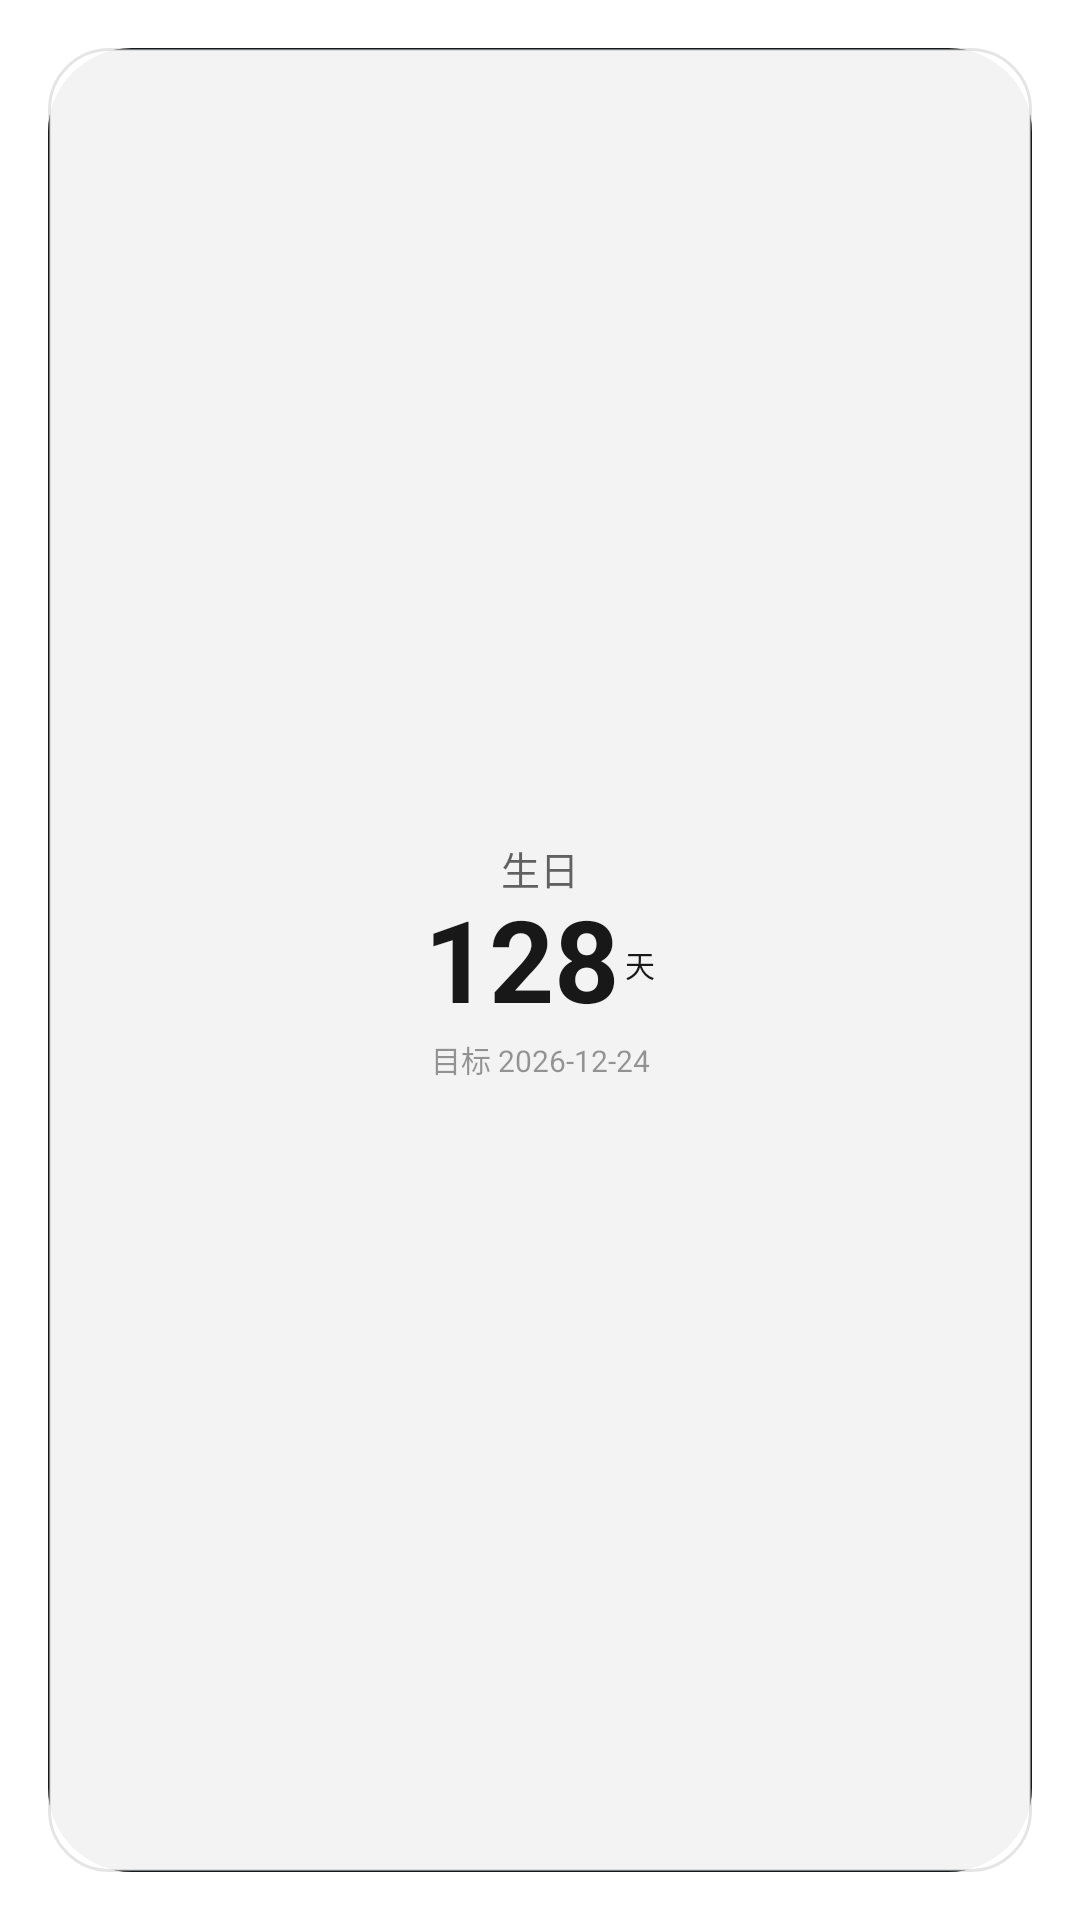

Android layout source for this screen:
<!-- AndroidManifest.xml: application theme ConfigTheme -->
<!-- res/layout/widget_preview_sample.xml -->
<?xml version="1.0" encoding="utf-8"?>
<FrameLayout xmlns:android="http://schemas.android.com/apk/res/android"
    android:layout_width="match_parent"
    android:layout_height="match_parent">

    <ImageView
        android:layout_width="match_parent"
        android:layout_height="match_parent"
        android:contentDescription="@null"
        android:scaleType="fitXY"
        android:src="@drawable/widget_card_default" />

    <LinearLayout
        android:layout_width="match_parent"
        android:layout_height="match_parent"
        android:gravity="center"
        android:orientation="vertical"
        android:paddingStart="8dp"
        android:paddingEnd="8dp"
        android:paddingTop="10dp"
        android:paddingBottom="10dp">

        <TextView
            android:layout_width="match_parent"
            android:layout_height="wrap_content"
            android:ellipsize="end"
            android:gravity="center"
            android:maxLines="1"
            android:text="@string/preview_sample_title"
            android:textColor="@color/widget_text_secondary"
            android:textSize="13sp" />

        <LinearLayout
            android:layout_width="match_parent"
            android:layout_height="wrap_content"
            android:gravity="center"
            android:orientation="horizontal">

            <TextView
                android:layout_width="wrap_content"
                android:layout_height="wrap_content"
                android:includeFontPadding="false"
                android:maxLines="1"
                android:text="@string/preview_sample_number"
                android:textColor="@color/widget_text_primary"
                android:textSize="38sp"
                android:textStyle="bold" />

            <TextView
                android:layout_width="wrap_content"
                android:layout_height="wrap_content"
                android:layout_marginStart="2dp"
                android:maxLines="1"
                android:text="@string/unit_days"
                android:textColor="@color/widget_text_primary"
                android:textSize="10sp" />
        </LinearLayout>

        <TextView
            android:layout_width="match_parent"
            android:layout_height="wrap_content"
            android:layout_marginTop="2dp"
            android:ellipsize="end"
            android:gravity="center"
            android:maxLines="1"
            android:text="@string/preview_sample_date"
            android:textColor="@color/widget_text_tertiary"
            android:textSize="10sp" />

    </LinearLayout>

</FrameLayout>
<!-- resources referenced by this layout -->
<resources>
  <color name="widget_text_primary">#E6000000</color>
  <color name="widget_text_secondary">#99000000</color>
  <color name="widget_text_tertiary">#66000000</color>
  <!-- drawable widget_card_default (drawable) -->
  <?xml version="1.0" encoding="utf-8"?>
  <shape xmlns:android="http://schemas.android.com/apk/res/android"
      android:shape="rectangle">
      <solid android:color="@color/widget_bg" />
      <corners android:radius="20dp" />
      <stroke
          android:width="1dp"
          android:color="@color/widget_stroke" />
  </shape>
  <string name="preview_sample_date">目标 2026-12-24</string>
  <string name="preview_sample_number">128</string>
  <string name="preview_sample_title">生日</string>
  <string name="unit_days">天</string>
  <style name="ConfigTheme" parent="@android:style/Theme.DeviceDefault.Dialog.Alert">
          <item name="android:windowCloseOnTouchOutside">false</item>
      </style>
  <color name="widget_bg">#F2FFFFFF</color>
  <color name="widget_stroke">#1A000000</color>
</resources>
